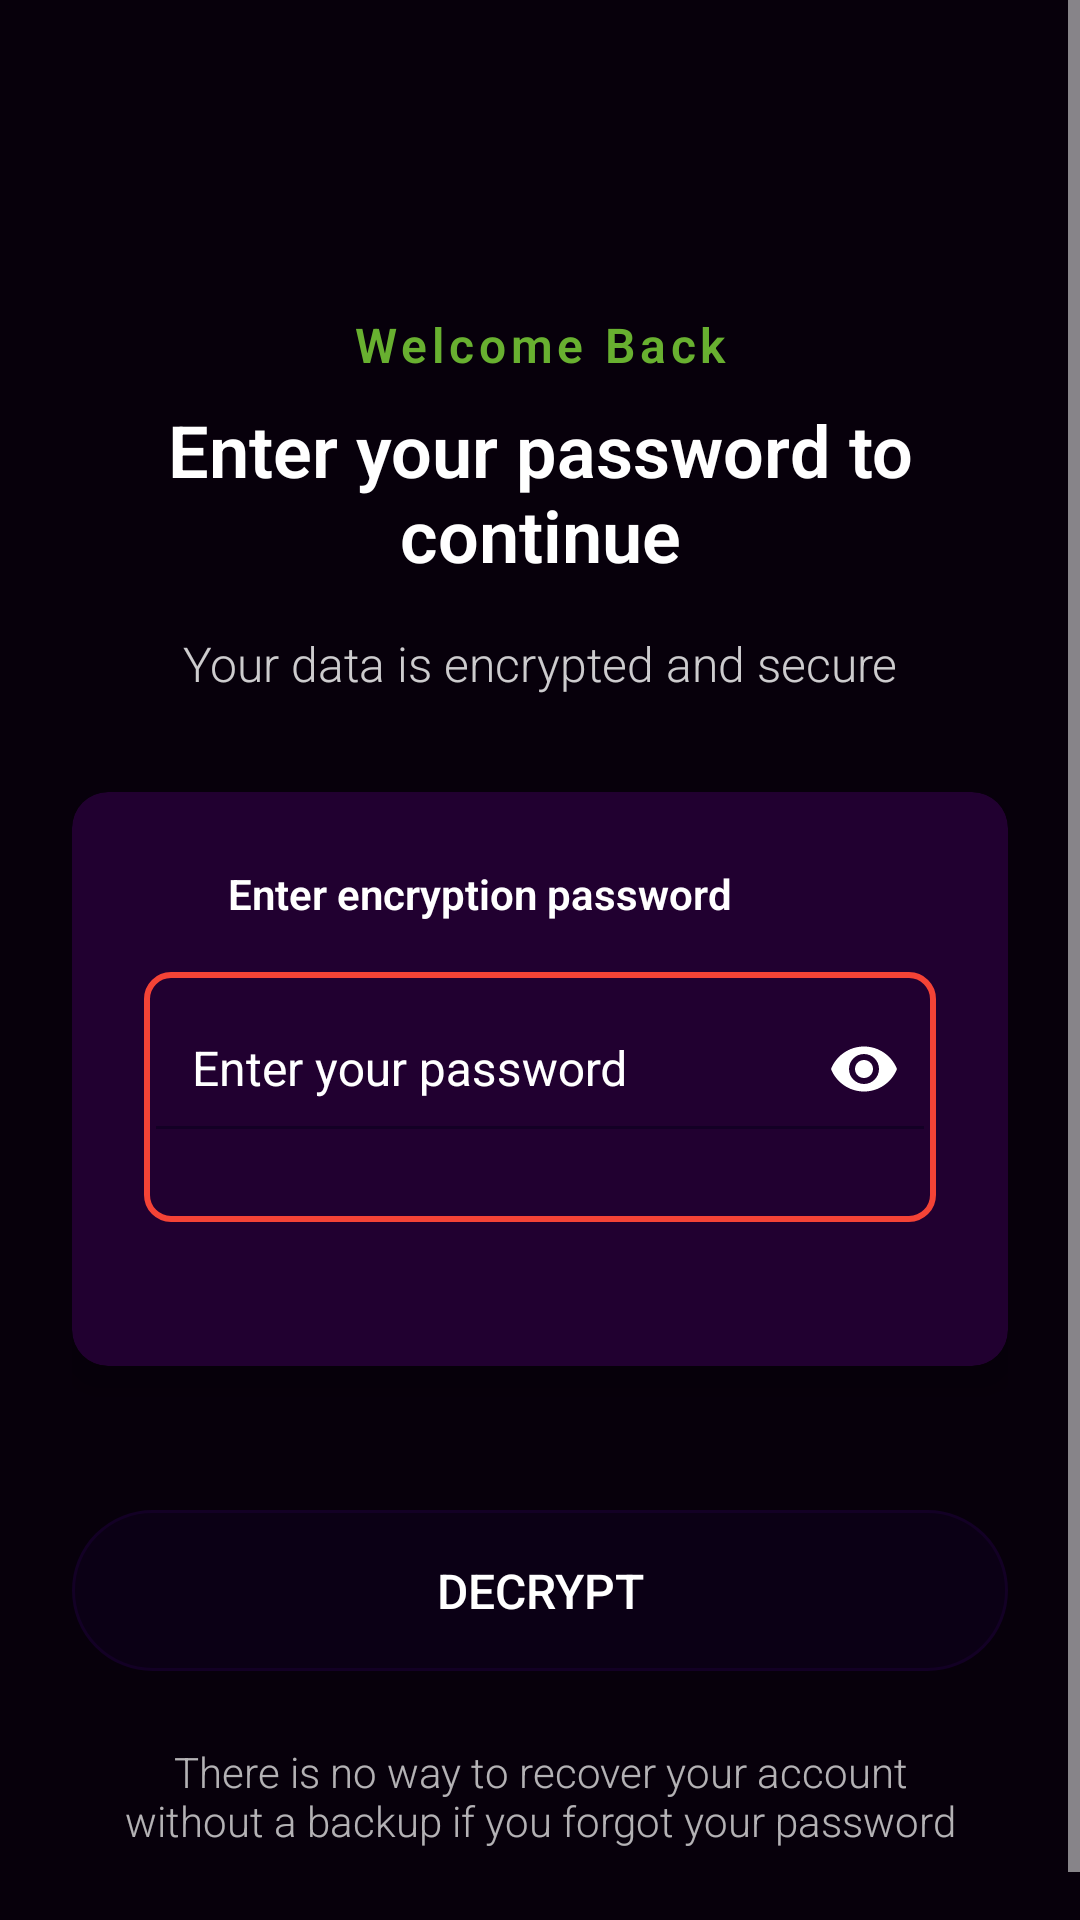

Android layout source for this screen:
<!-- AndroidManifest.xml: application theme AppTheme -->
<!-- res/layout/fragment_password_entry.xml -->
<?xml version="1.0" encoding="utf-8"?>
<ScrollView xmlns:android="http://schemas.android.com/apk/res/android"
    xmlns:app="http://schemas.android.com/apk/res-auto"
    xmlns:tools="http://schemas.android.com/tools"
    android:layout_width="match_parent"
    android:layout_height="match_parent"
    android:fillViewport="true"
    android:background="@color/dx_background">

    <LinearLayout
        android:layout_width="match_parent"
        android:layout_height="wrap_content"
        android:orientation="vertical"
        android:padding="24dp">

        
        <LinearLayout
            android:layout_width="match_parent"
            android:layout_height="wrap_content"
            android:orientation="vertical"
            android:gravity="center_horizontal"
            android:paddingBottom="32dp">

            <ImageView
                android:layout_width="64dp"
                android:layout_height="64dp"
                android:src="@drawable/ic_baseline_lock_24"
                app:tint="@color/dx_white"
                android:layout_marginBottom="16dp"/>

            <TextView
                android:layout_width="match_parent"
                android:layout_height="wrap_content"
                android:text="@string/welcome_back"
                android:textColor="@color/green_tor"
                android:textSize="16sp"
                android:textStyle="bold"
                android:gravity="center"
                android:letterSpacing="0.1"
                android:layout_marginBottom="8dp"/>

            <TextView
                android:layout_width="match_parent"
                android:layout_height="wrap_content"
                android:text="@string/enter_your_password_to_continue"
                android:textColor="@color/dx_white"
                android:textSize="24sp"
                android:textStyle="bold"
                android:gravity="center"
                android:layout_marginBottom="16dp"/>

            <TextView
                android:layout_width="match_parent"
                android:layout_height="wrap_content"
                android:text="@string/your_data_is_encrypted_and_secure"
                android:textColor="@color/dx_white"
                android:textSize="16sp"
                android:alpha="0.8"
                android:gravity="center"
                android:lineSpacingExtra="4dp"/>
        </LinearLayout>

        
        <androidx.cardview.widget.CardView
            android:layout_width="match_parent"
            android:layout_height="wrap_content"
            app:cardBackgroundColor="@color/dx_night_940"
            app:cardCornerRadius="12dp"
            app:cardElevation="8dp"
            android:layout_marginBottom="24dp">

            <LinearLayout
                android:layout_width="match_parent"
                android:layout_height="wrap_content"
                android:orientation="vertical"
                android:padding="24dp">

                
                <LinearLayout
                    android:layout_width="match_parent"
                    android:layout_height="wrap_content"
                    android:orientation="horizontal"
                    android:gravity="center_vertical"
                    android:paddingBottom="16dp">

                    <ImageView
                        android:layout_width="20dp"
                        android:layout_height="20dp"
                        android:src="@drawable/ic_baseline_key_24"
                        app:tint="@color/dx_white"
                        android:layout_marginEnd="8dp"/>

                    <TextView
                        android:layout_width="wrap_content"
                        android:layout_height="wrap_content"
                        android:text="@string/enter_encryption_password"
                        android:textColor="@color/dx_white"
                        android:textSize="14sp"
                        android:textStyle="bold"/>
                </LinearLayout>

                
                <com.google.android.material.textfield.TextInputLayout
                    android:id="@+id/password_entry_wrapper"
                    style="@style/TextInputStyle"
                    android:layout_width="match_parent"
                    android:layout_height="wrap_content"
                    android:background="@drawable/edit_text_highlight"
                    app:passwordToggleEnabled="true"
                    app:passwordToggleTint="@color/dx_white"
                    app:errorEnabled="true">

                    <com.google.android.material.textfield.TextInputEditText
                        android:id="@+id/password_entry"
                        android:layout_width="match_parent"
                        android:layout_height="wrap_content"
                        android:hint="@string/enter_your_password"
                        android:imeOptions="flagNoPersonalizedLearning|actionDone"
                        android:inputType="textPassword"
                        android:minHeight="56dp"
                        android:singleLine="true"
                        android:textColor="@color/dx_white"
                        android:textColorHint="@color/dx_white"
                        android:textSize="16sp"
                        android:padding="16dp"/>
                </com.google.android.material.textfield.TextInputLayout>

                
                <LinearLayout
                    android:id="@+id/error_box"
                    android:layout_width="match_parent"
                    android:layout_height="wrap_content"
                    android:orientation="horizontal"
                    android:gravity="center_vertical"
                    android:background="@drawable/item_background"
                    android:padding="16dp"
                    android:visibility="gone"
                    android:layout_marginTop="16dp">

                    <ImageView
                        android:layout_width="20dp"
                        android:layout_height="20dp"
                        android:src="@drawable/ic_baseline_warning_24"
                        app:tint="@color/design_default_color_error"
                        android:layout_marginEnd="12dp"/>

                    <TextView
                        android:id="@+id/textView8"
                        android:layout_width="0dp"
                        android:layout_height="wrap_content"
                        android:layout_weight="1"
                        android:text="@string/incorrect_password_try_again"
                        android:textColor="@color/design_default_color_error"
                        android:textSize="14sp"/>
                </LinearLayout>

                
                <LinearLayout
                    android:layout_width="match_parent"
                    android:layout_height="wrap_content"
                    android:orientation="horizontal"
                    android:gravity="center_vertical"
                    android:paddingTop="24dp">
                </LinearLayout>
            </LinearLayout>
        </androidx.cardview.widget.CardView>

        
        <LinearLayout
            android:layout_width="match_parent"
            android:layout_height="wrap_content"
            android:orientation="horizontal"
            android:gravity="center"
            android:paddingBottom="24dp">

            <ProgressBar
                android:id="@+id/progress2"
                android:layout_width="wrap_content"
                android:layout_height="wrap_content"
                android:visibility="gone"
                android:indeterminateTint="@color/green_tor"
                android:progressTint="@color/green_tor"/>
        </LinearLayout>

        
        <Button
            android:id="@+id/next"
            style="@style/DXButton"
            android:layout_width="match_parent"
            android:layout_height="wrap_content"
            android:text="@string/decrypt_button"
            android:enabled="false"
            android:backgroundTint="@color/dx_night_700"
            android:textAllCaps="true"
            android:layout_marginBottom="8dp"/>

        
        <TextView
            android:id="@+id/btn_forgot_password"
            android:layout_width="match_parent"
            android:layout_height="wrap_content"
            android:text="@string/forgot_your_password"
            android:textColor="@color/dx_white"
            android:textSize="14sp"
            android:gravity="center"
            android:padding="16dp"
            android:alpha="0.7"
            android:clickable="true"
            android:focusable="true"/>
    </LinearLayout>
</ScrollView>
<!-- resources referenced by this layout -->
<resources>
  <color name="dx_background">#07000B</color>
  <color name="dx_night_700">#333A41</color>
  <color name="dx_night_940">#210030</color>
  <color name="dx_white">#ffffff</color>
  <color name="green_tor">#68B030</color>
  <!-- drawable edit_text_highlight (drawable) -->
  <?xml version="1.0" encoding="utf-8"?>
  <shape xmlns:android="http://schemas.android.com/apk/res/android">
      <solid android:color="@android:color/transparent" />
      <stroke android:width="2dp" android:color="@color/red_500" />
      <corners android:radius="8dp" />
  </shape>
  <string name="decrypt_button">Decrypt</string>
  <string name="enter_encryption_password">Enter encryption password</string>
  <string name="enter_your_password">Enter your password</string>
  <string name="enter_your_password_to_continue">Enter your password to continue</string>
  <string name="forgot_your_password">There is no way to recover your account without a backup if you forgot your password</string>
  <string name="incorrect_password_try_again">Wrong password, try again.</string>
  <string name="welcome_back">Welcome Back</string>
  <string name="your_data_is_encrypted_and_secure">Your data is encrypted and secure</string>
  <style name="TextInputStyle">
          <item name="color">@color/dx_white</item>
      </style>
  <color name="red_500">#F44336</color>
  <!-- drawable button_ripple (drawable) -->
  <?xml version="1.0" encoding="utf-8"?>
  <ripple xmlns:android="http://schemas.android.com/apk/res/android"
      android:color="@color/dx_white">
  
  
  
  
  
  
  
  
  
  
      <item android:drawable="@drawable/rounded_shape" />
  </ripple>
  <dimen name="text_size_medium">16sp</dimen>
  <dimen name="margin_large">16dp</dimen>
  <color name="dx_button_text">#ffffff</color>
  <color name="dx_dark">#0D0014</color>
  <style name="RobotoTextViewStyle" parent="android:Widget.TextView">
          <item name="android:fontFamily"> sans-serif-light </item>
      </style>
  <color name="dx_accent">#130025</color>
  <style name="FloatingActionButtonStyle" parent="Widget.MaterialComponents.FloatingActionButton">
          <item name="backgroundTint">@color/dx_night_940</item>
          <item name="tint">@color/dx_white</item>
      </style>
  <color name="dx_night_950">#0e171f</color>
  <style name="SwitchWhiteText" parent="Widget.AppCompat.CompoundButton.Switch">
          <item name="android:textColor">@color/dx_white</item>
          <item name="backgroundColor">@color/transparent</item>
      </style>
  <style name="Widget.App.SnackbarButton" parent="Widget.MaterialComponents.Button.TextButton.Snackbar">
          <item name="android:textColor">@color/dx_white</item>
          <item name="color">@color/dx_white</item>
          <item name="colorAccent">@color/dx_white</item>
      </style>
  <style name="NegativeButtonStyle" parent="Widget.MaterialComponents.Button.TextButton.Dialog">
          <item name="android:textColor">@color/dx_button_text</item>
          <item name="colorPrimary">@color/dx_white</item>
          <item name="materialThemeOverlay">@style/ThemeOverlay.MyApp.PositiveButton</item>
      </style>
  <color name="transparent">#00000000</color>
  <style name="ThemeOverlay.App.Snackbar" parent="">
          <item name="android:textColor">@color/dx_white</item>
          <item name="colorPrimary">@color/dx_white</item>
          <item name="colorOnSurface">@color/dx_white</item>
          <item name="color">@color/dx_white</item>
          <item name="colorAccent">@color/dx_white</item>
      </style>
  <style name="ShapeAppearance.App.LargeComponento" parent="ShapeAppearance.MaterialComponents.LargeComponent">
          <item name="cornerFamily">rounded</item>
          <item name="cornerSize">20dp</item>
      </style>
  <color name="dx_night_940_glass">#60260037</color>
  <color name="dialog_background">@color/dx_night_940</color>
  <style name="ThemeOverlay.MyApp.PositiveButton" parent="">
          <item name="colorPrimary">@color/dx_white</item>
      </style>
</resources>
